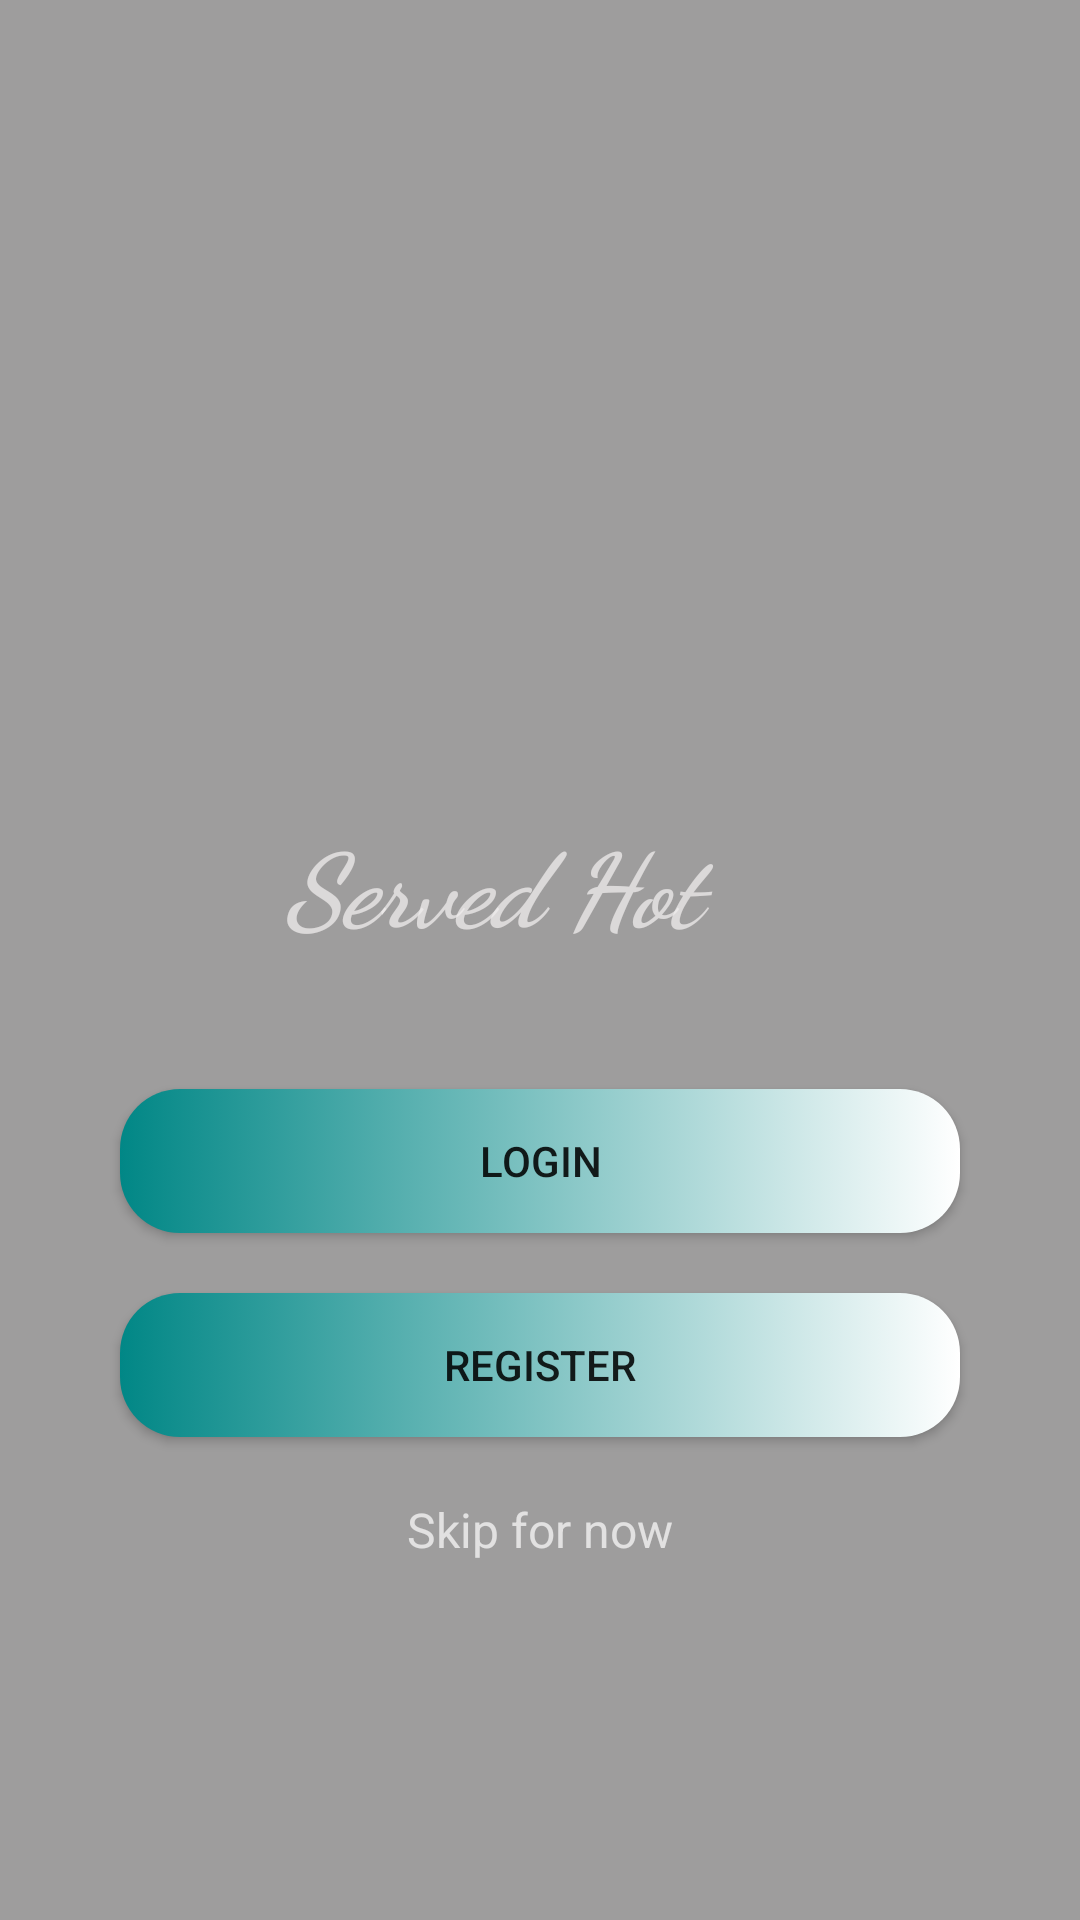

Reconstruct the res/layout file that produces this screen, plus the resources it refers to.
<!-- AndroidManifest.xml: application theme Theme.FoodProject -->
<!-- res/layout/activity_main.xml -->
<?xml version="1.0" encoding="utf-8"?>
<RelativeLayout xmlns:android="http://schemas.android.com/apk/res/android"
    xmlns:app="http://schemas.android.com/apk/res-auto"
    xmlns:tools="http://schemas.android.com/tools"
    android:layout_width="match_parent"
    android:layout_height="match_parent"
    tools:context=".MainActivity"
    android:background="@drawable/bg2">

    <LinearLayout
        android:layout_width="match_parent"
        android:layout_height="match_parent"
        android:layout_alignParentStart="true"
        android:layout_alignParentTop="true"
        android:layout_alignParentEnd="true"
        android:layout_alignParentBottom="true"
        android:layout_marginStart="0dp"
        android:layout_marginTop="0dp"
        android:layout_marginEnd="0dp"
        android:layout_marginBottom="0dp"
        android:background="#83494646"
        android:orientation="vertical">

        <ImageView
            android:id="@+id/imageView2"
            android:layout_width="140dp"
            android:layout_height="251dp"
            android:layout_gravity="center"
            app:srcCompat="@drawable/eating" />

        <TextView
            android:id="@+id/textView"
            style="@android:style/Widget.TextView.SpinnerItem"
            android:layout_width="match_parent"
            android:layout_height="72dp"
            android:layout_marginLeft="40dp"
            android:layout_marginTop="20dp"
            android:layout_marginRight="40dp"
            android:fontFamily="cursive"
            android:paddingLeft="55dp"
            android:text="Served Hot"
            android:textColor="#C1EFEDED"
            android:textSize="34sp"
            android:textStyle="bold|italic" />

        <Button
            android:id="@+id/Login"
            android:layout_width="match_parent"
            android:layout_height="wrap_content"
            android:layout_marginLeft="40dp"
            android:layout_marginTop="20dp"
            android:layout_marginRight="40dp"
            android:background="@drawable/btngradient"
            android:text="@string/login" />

        <Button
            android:id="@+id/Register"
            android:layout_width="match_parent"
            android:layout_height="wrap_content"
            android:layout_marginLeft="40dp"
            android:layout_marginTop="20dp"
            android:layout_marginRight="40dp"
            android:background="@drawable/btngradient"
            android:text="@string/register" />

        <TextView
            android:id="@+id/textView2"
            android:layout_width="match_parent"
            android:layout_height="wrap_content"
            android:layout_marginLeft="40dp"
            android:layout_marginTop="20dp"
            android:layout_marginRight="40dp"
            android:gravity="center"
            android:text="Skip for now"
            android:textColor="#B2FFFFFF"
            android:textSize="16sp" />
    </LinearLayout>
</RelativeLayout>
<!-- resources referenced by this layout -->
<resources>
  <!-- drawable btngradient (drawable) -->
  <?xml version="1.0" encoding="utf-8"?>
  <selector xmlns:android="http://schemas.android.com/apk/res/android">
         <item>
                <shape android:shape="rectangle">
                <gradient android:startColor="@color/teal_700"
                       android:endColor="@color/white"/>
                 <corners android:radius="20dp"/>
                </shape>
         </item>
  </selector>
  <string name="login">Login</string>
  <string name="register">Register</string>
  <style name="Theme.FoodProject" parent="Theme.AppCompat.Light.DarkActionBar">
          
          <item name="colorPrimary">@color/purple_500</item>
          <item name="colorPrimaryDark">@color/purple_700</item>
          <item name="colorAccent">@color/teal_200</item>
          
      </style>
  <!-- not gathered from this repository: default colours our renderer supplied (Android Studio template values) -->
  <color name="purple_500">#FF6200EE</color>
  <color name="purple_700">#FF3700B3</color>
  <color name="teal_200">#FF03DAC5</color>
  <color name="teal_700">#FF018786</color>
  <color name="white">#FFFFFFFF</color>
</resources>
